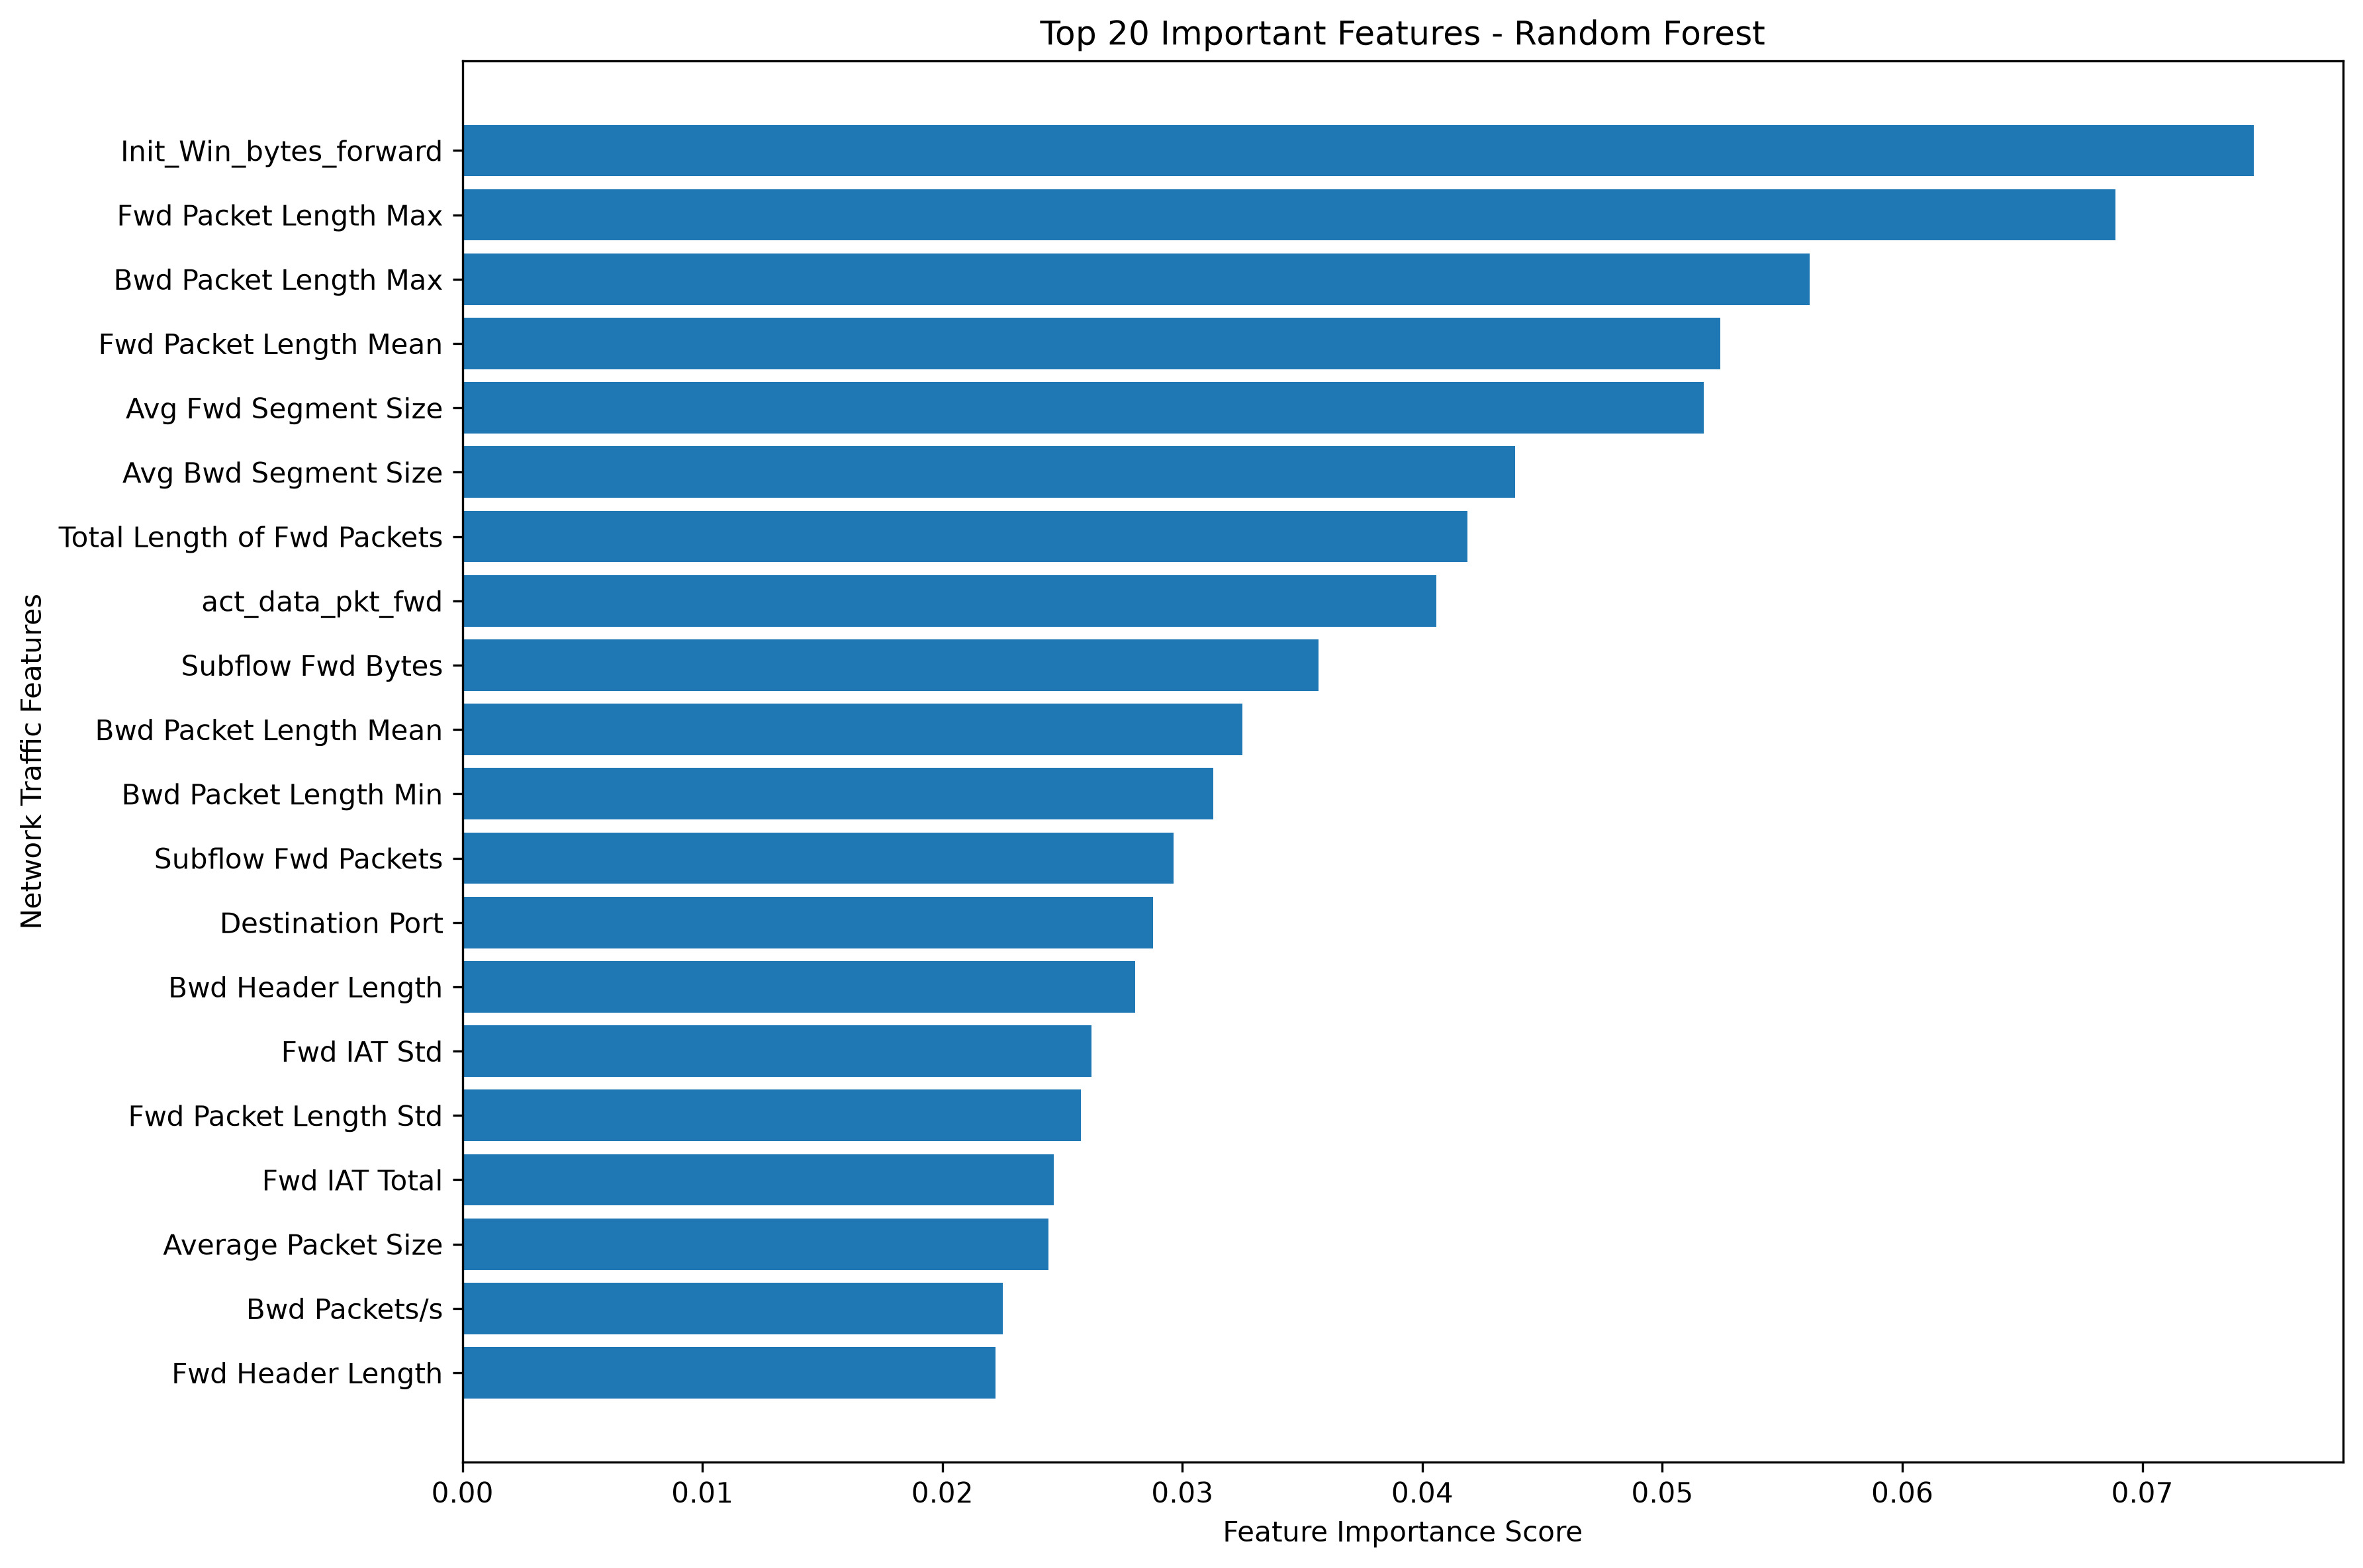

The table this chart was drawn from, first rows:
Feature, Importance
Init_Win_bytes_forward, 0.07464
Fwd Packet Length Max, 0.06887
Bwd Packet Length Max, 0.05613
Fwd Packet Length Mean, 0.0524
Avg Fwd Segment Size, 0.05172
Avg Bwd Segment Size, 0.04386
Total Length of Fwd Packets, 0.04188
act_data_pkt_fwd, 0.04058
Subflow Fwd Bytes, 0.03566
Bwd Packet Length Mean, 0.03249
Bwd Packet Length Min, 0.0313
Subflow Fwd Packets, 0.02962
Destination Port, 0.02879
Bwd Header Length, 0.02803
Fwd IAT Std, 0.02622
Fwd Packet Length Std, 0.02576
Fwd IAT Total, 0.02463
Average Packet Size, 0.02441
Bwd Packets/s, 0.02251
Fwd Header Length, 0.02222
Bwd Packet Length Std, 0.02163
Fwd Header Length.1, 0.02118
Fwd IAT Mean, 0.01953
Bwd IAT Max, 0.01504
Total Backward Packets, 0.0149
Total Length of Bwd Packets, 0.0141
Subflow Bwd Bytes, 0.01302
Max Packet Length, 0.01251
Fwd IAT Max, 0.01237
Total Fwd Packets, 0.0122
Init_Win_bytes_backward, 0.009122
Subflow Bwd Packets, 0.008905
Fwd IAT Min, 0.008285
Bwd IAT Total, 0.007722
Flow IAT Std, 0.007062
Packet Length Variance, 0.006308
Packet Length Mean, 0.005824
Flow IAT Max, 0.005068
Down/Up Ratio, 0.004794
Flow Duration, 0.004701
Bwd IAT Mean, 0.002486
Bwd IAT Std, 0.00205
Fwd Packets/s, 0.001618
Flow Packets/s, 0.001176
Flow IAT Mean, 0.0009968
min_seg_size_forward, 0.0009087
PSH Flag Count, 0.0008846
Min Packet Length, 0.0007881
Packet Length Std, 0.0007798
Flow IAT Min, 0.0005902
Flow Bytes/s, 0.0004765
Fwd Packet Length Min, 0.0003822
Bwd IAT Min, 0.0002409
ACK Flag Count, 0.0001562
FIN Flag Count, 0.0001153
Idle Min, 7.998886661957757e-05
URG Flag Count, 5.656801124397544e-05
Idle Mean, 5.452789674436852e-05
Active Mean, 4.5031311329291784e-05
Active Std, 4.41605504372742e-05
... 18 more rows
